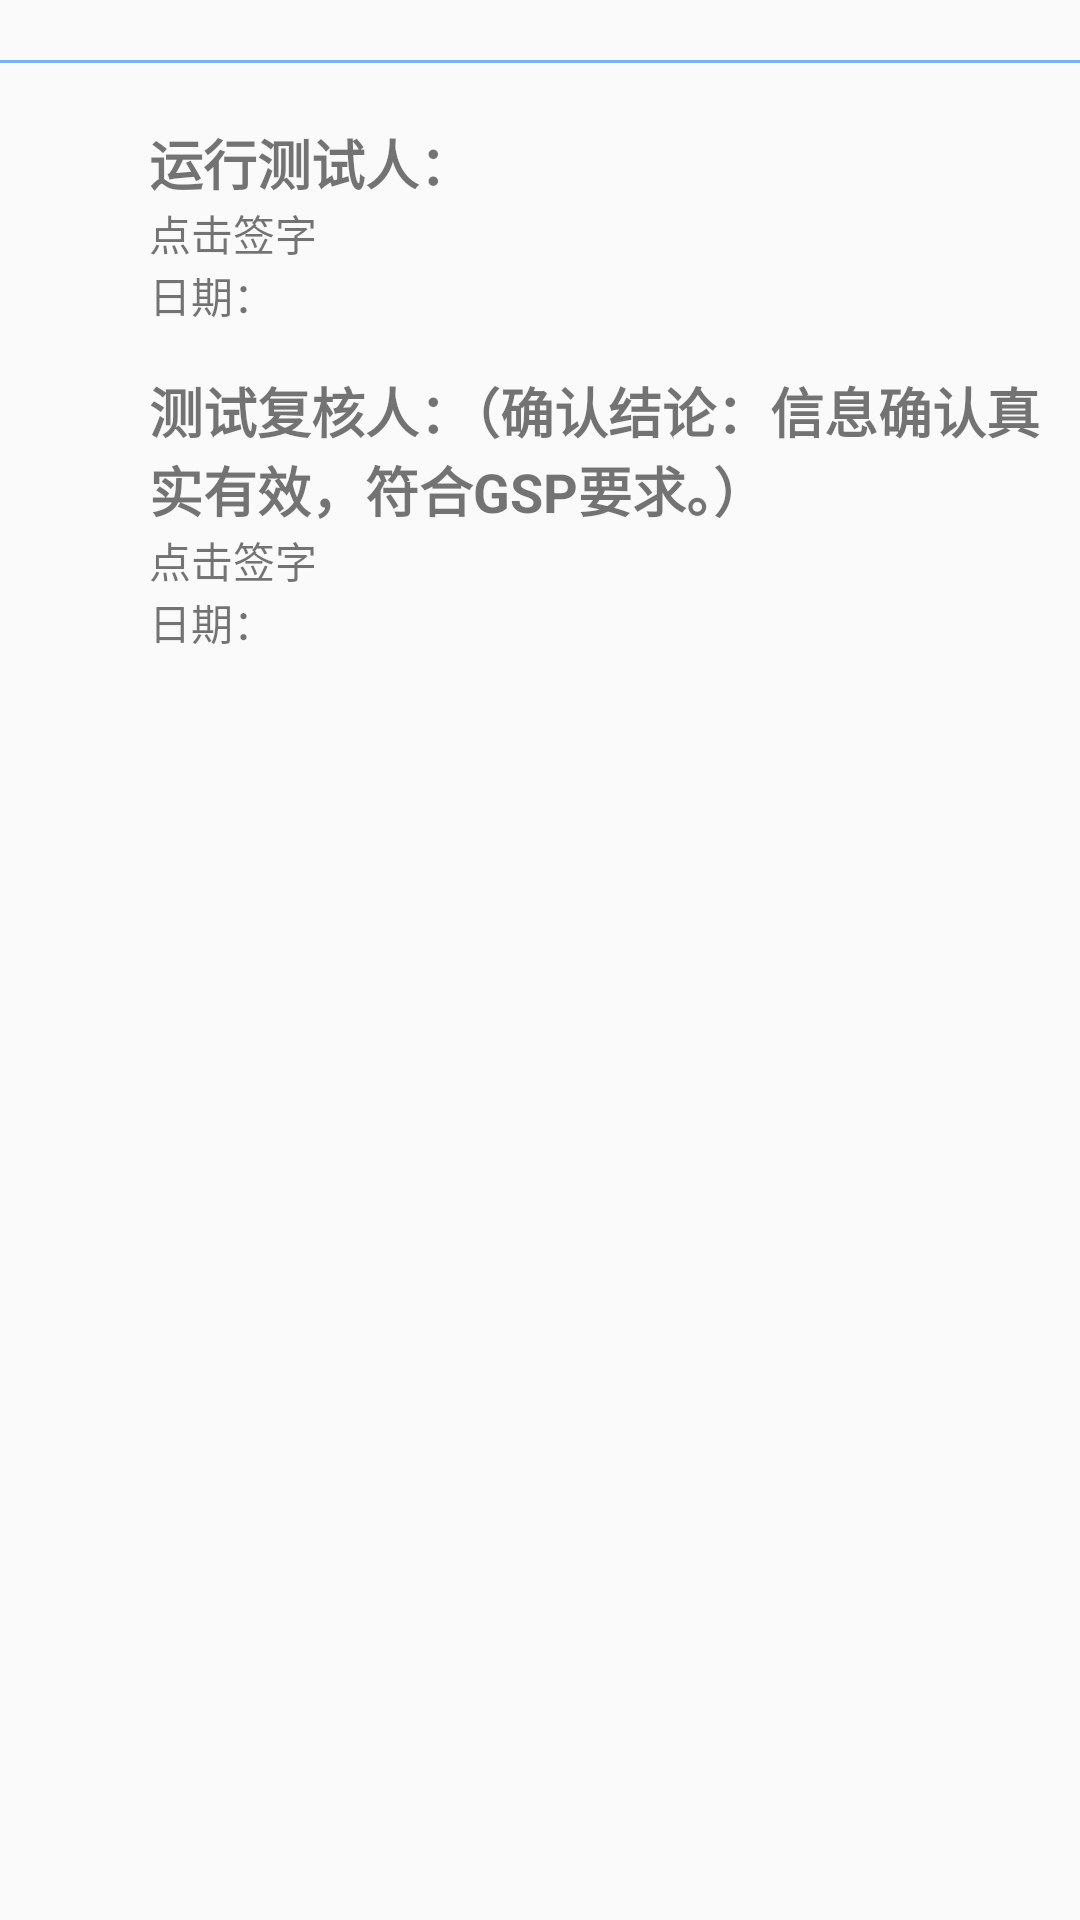

Write the Android layout XML for this screen, with the resource values it uses.
<!-- AndroidManifest.xml: application theme AppTheme -->
<!-- res/layout/content_orz_detail.xml -->
<?xml version="1.0" encoding="utf-8"?>
<RelativeLayout xmlns:android="http://schemas.android.com/apk/res/android"
    xmlns:app="http://schemas.android.com/apk/res-auto"
    xmlns:tools="http://schemas.android.com/tools"
    android:layout_width="match_parent"
    android:layout_height="match_parent"
    android:paddingBottom="@dimen/activity_vertical_margin"
    android:paddingLeft="@dimen/activity_horizontal_margin"
    android:paddingRight="@dimen/activity_horizontal_margin"
    android:paddingTop="@dimen/activity_vertical_margin"
    app:layout_behavior="@string/appbar_scrolling_view_behavior"
    tools:context="com.mingjia.ccvmp.activity.OrzDetailActivity"
    tools:showIn="@layout/activity_orz_detail">
    <ScrollView
        android:scrollbars="none"
        android:layout_width="match_parent"
        android:layout_height="match_parent"
        >
        <LinearLayout
            android:layout_width="match_parent"
            android:layout_height="match_parent"
            android:gravity="center"
            android:orientation="vertical">
            <android.support.v7.widget.RecyclerView
                android:id="@+id/rcl_view"
                android:layout_width="match_parent"
                android:layout_height="wrap_content">
            </android.support.v7.widget.RecyclerView>
            <View
                android:layout_marginTop="20dp"
                android:layout_width="match_parent"
                android:layout_height="1dp"
                android:background="#79b0f7" />
            <LinearLayout
                android:id="@+id/ll_ceshiren"
                android:layout_width="wrap_content"
                android:layout_height="wrap_content"
                android:paddingTop="20dp"
                android:paddingLeft="50dp"
                android:layout_gravity="left"
                android:orientation="vertical">
                <TextView
                    android:layout_width="wrap_content"
                    android:layout_height="wrap_content"
                    android:textSize="18sp"
                    android:textStyle="bold"
                    android:text="运行测试人：                "/>

                <TextView
                    android:id="@+id/tv_ceshiren"
                    android:layout_width="wrap_content"
                    android:layout_height="wrap_content"
                    android:visibility="visible"
                    android:text="点击签字"/>
                <ImageView
                    android:id="@+id/iv_ceshiren"
                    android:layout_width="200dp"
                    android:layout_height="130dp"
                    android:visibility="gone"/>
                <TextView
                    android:id="@+id/tv_date"
                    android:layout_width="wrap_content"
                    android:layout_height="wrap_content"
                    android:text="日期："/>
            </LinearLayout>
            <LinearLayout
                android:id="@+id/ll_ceshiren1"
                android:layout_width="wrap_content"
                android:layout_height="wrap_content"
                android:paddingTop="15dp"
                android:paddingLeft="50dp"
                android:layout_gravity="left"
                android:orientation="vertical">
                <TextView
                    android:layout_width="wrap_content"
                    android:layout_height="wrap_content"
                    android:textSize="18sp"
                    android:textStyle="bold"
                    android:text="测试复核人：（确认结论：信息确认真实有效，符合GSP要求。）"/>
                <TextView
                    android:id="@+id/tv_ceshiren1"
                    android:layout_width="wrap_content"
                    android:layout_height="wrap_content"
                    android:visibility="visible"
                    android:text="点击签字"/>
                <ImageView
                    android:id="@+id/iv_ceshiren1"
                    android:layout_width="200dp"
                    android:layout_height="130dp"
                    android:visibility="gone"/>
                <TextView
                    android:id="@+id/tv_date1"
                    android:layout_width="wrap_content"
                    android:layout_height="wrap_content"
                    android:text="日期："/>
            </LinearLayout>
            <View
                android:layout_width="match_parent"
                android:layout_height="20dp"/>
        </LinearLayout>
    </ScrollView>
</RelativeLayout>
<!-- resources referenced by this layout -->
<resources>
  <style name="AppTheme" parent="Theme.AppCompat.Light.DarkActionBar">
          
          <item name="colorPrimary">@color/colorPrimary</item>
          <item name="colorPrimaryDark">@color/colorPrimaryDark</item>
          <item name="colorAccent">@color/colorAccent</item>
      </style>
  <!-- not gathered from this repository: default colours our renderer supplied (Android Studio template values) -->
  <color name="colorPrimary">#FF6200EE</color>
  <color name="colorPrimaryDark">#FF3700B3</color>
  <color name="colorAccent">#FF03DAC5</color>
</resources>
